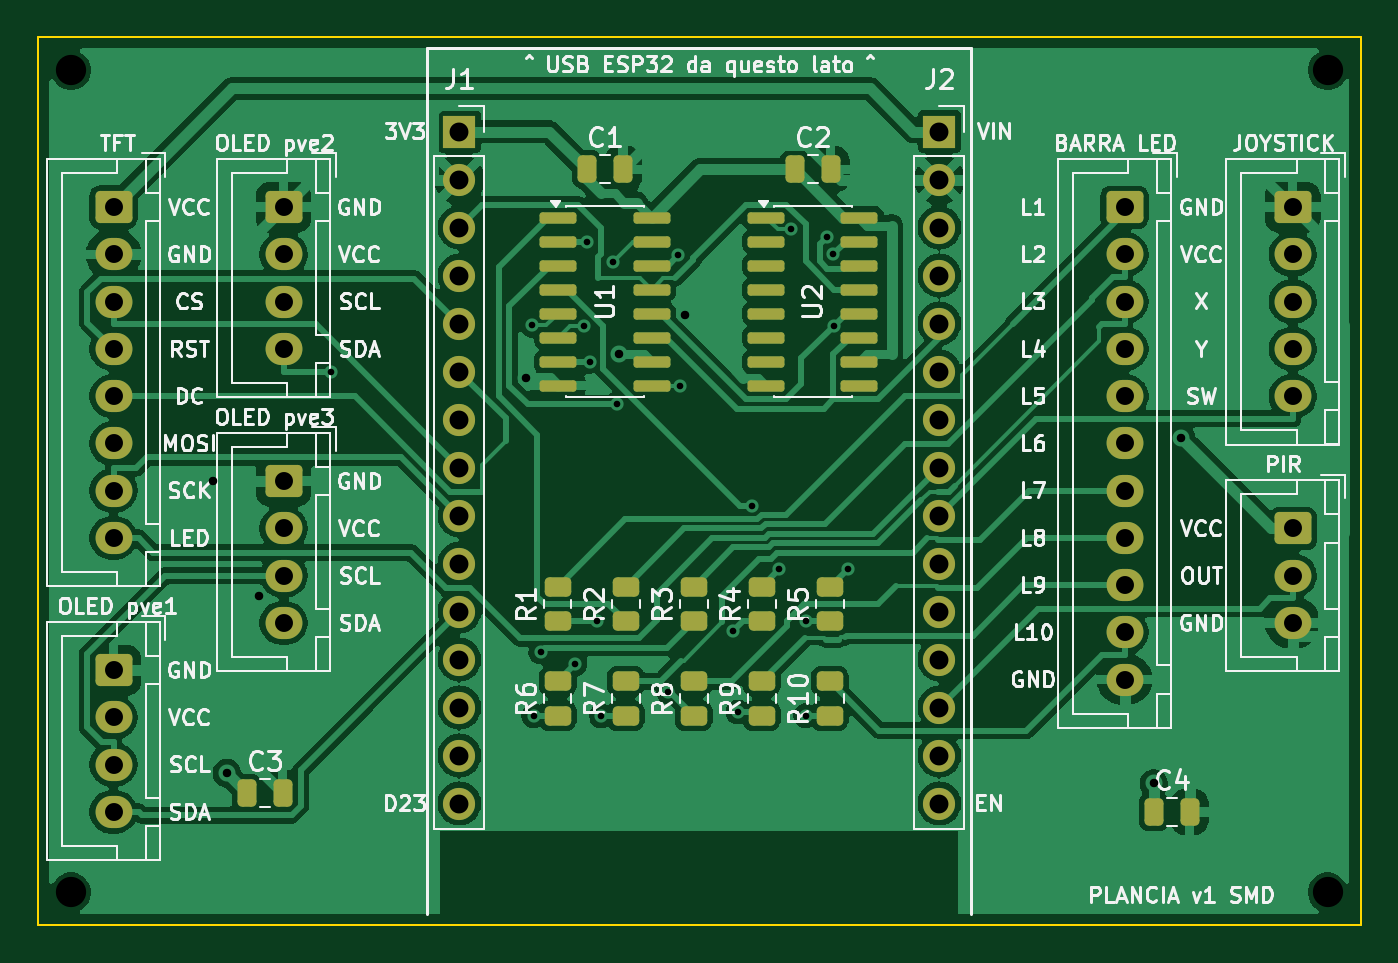
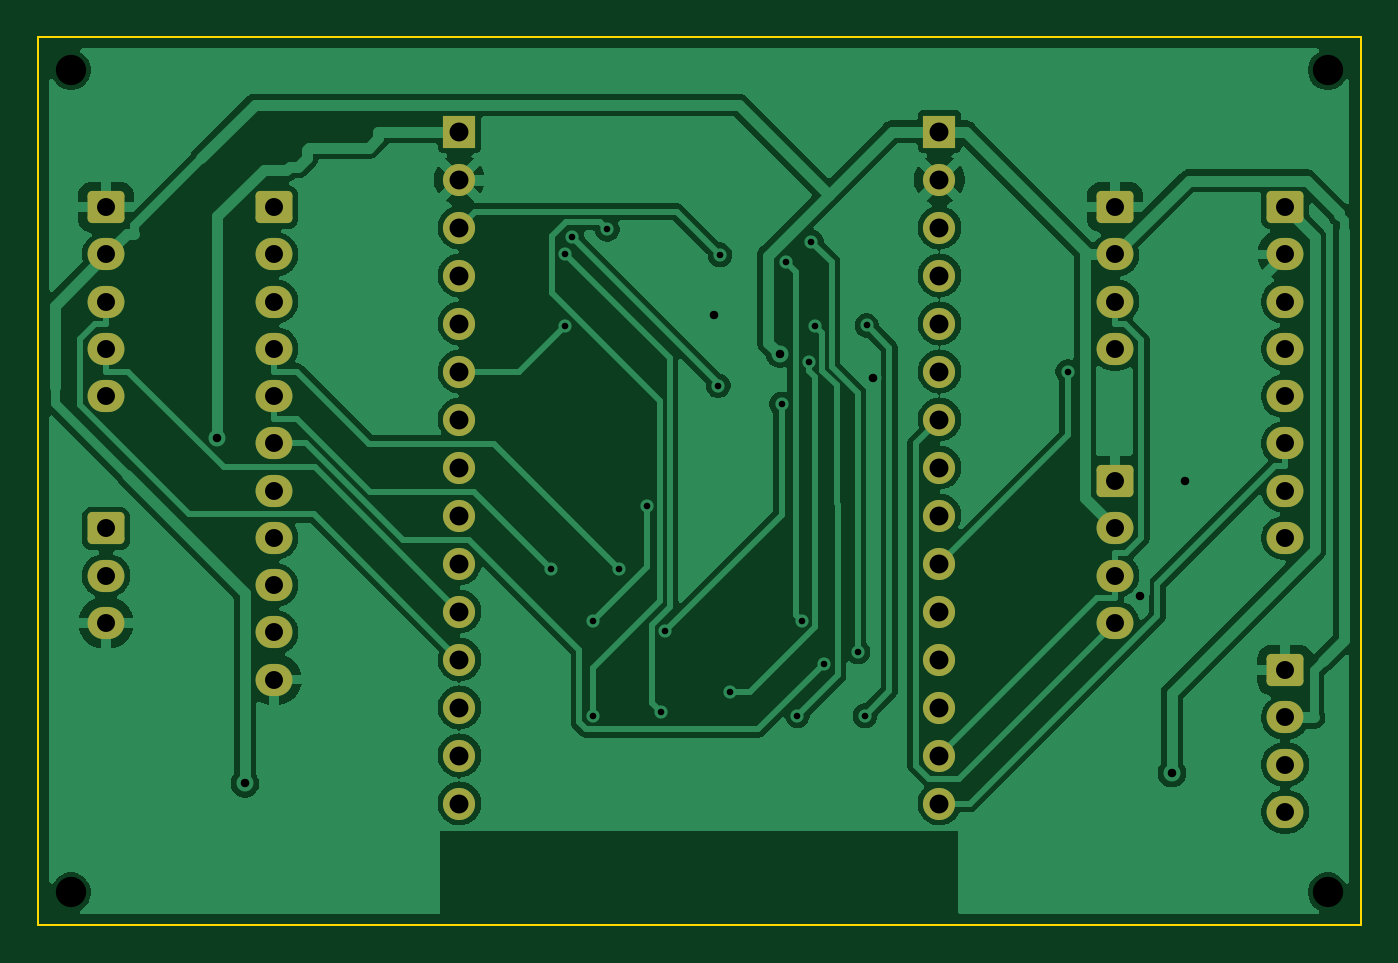
Circuit board: 11 layer files. Board 70.0 x 47.0 mm.
- bottom_copper: plancia_smd-B_Cu.gbr (100797 bytes)
- bottom_mask: plancia_smd-B_Mask.gbr (3065 bytes)
- paste: plancia_smd-B_Paste.gbr (456 bytes)
- bottom_silk: plancia_smd-B_Silkscreen.gbr (457 bytes)
- outline: plancia_smd-Edge_Cuts.gbr (618 bytes)
- top_copper: plancia_smd-F_Cu.gbr (133158 bytes)
- top_mask: plancia_smd-F_Mask.gbr (5135 bytes)
- paste: plancia_smd-F_Paste.gbr (3061 bytes)
- top_silk: plancia_smd-F_Silkscreen.gbr (112511 bytes)
- drill: plancia_smd-NPTH.drl (380 bytes)
- drill: plancia_smd-PTH.drl (1853 bytes)

=== bottom_copper: plancia_smd-B_Cu.gbr (100797 bytes, source omitted) ===
=== bottom_mask: plancia_smd-B_Mask.gbr (3065 bytes, source withheld) ===
=== paste: plancia_smd-B_Paste.gbr ===
%TF.GenerationSoftware,KiCad,Pcbnew,10.0.8*%
%TF.CreationDate,2026-11-14T16:15:11+01:00*%
%TF.ProjectId,plancia_smd,706c616e-6369-4615-9f73-6d642e6b6963,rev?*%
%TF.SameCoordinates,Original*%
%TF.FileFunction,Paste,Bot*%
%TF.FilePolarity,Positive*%
%FSLAX46Y46*%
G04 Gerber Fmt 4.6, Leading zero omitted, Abs format (unit mm)*
G04 Created by KiCad (PCBNEW 10.0.8) date 2026-11-14 16:15:11*
%MOMM*%
%LPD*%
G01*
G04 APERTURE LIST*
G04 APERTURE END LIST*
M02*

=== bottom_silk: plancia_smd-B_Silkscreen.gbr ===
%TF.GenerationSoftware,KiCad,Pcbnew,10.0.8*%
%TF.CreationDate,2026-11-14T16:15:11+01:00*%
%TF.ProjectId,plancia_smd,706c616e-6369-4615-9f73-6d642e6b6963,rev?*%
%TF.SameCoordinates,Original*%
%TF.FileFunction,Legend,Bot*%
%TF.FilePolarity,Positive*%
%FSLAX46Y46*%
G04 Gerber Fmt 4.6, Leading zero omitted, Abs format (unit mm)*
G04 Created by KiCad (PCBNEW 10.0.8) date 2026-11-14 16:15:11*
%MOMM*%
%LPD*%
G01*
G04 APERTURE LIST*
G04 APERTURE END LIST*
M02*

=== outline: plancia_smd-Edge_Cuts.gbr ===
%TF.GenerationSoftware,KiCad,Pcbnew,10.0.8*%
%TF.CreationDate,2026-11-14T16:15:11+01:00*%
%TF.ProjectId,plancia_smd,706c616e-6369-4615-9f73-6d642e6b6963,rev?*%
%TF.SameCoordinates,Original*%
%TF.FileFunction,Profile,NP*%
%FSLAX46Y46*%
G04 Gerber Fmt 4.6, Leading zero omitted, Abs format (unit mm)*
G04 Created by KiCad (PCBNEW 10.0.8) date 2026-11-14 16:15:11*
%MOMM*%
%LPD*%
G01*
G04 APERTURE LIST*
%TA.AperFunction,Profile*%
%ADD10C,0.100000*%
%TD*%
G04 APERTURE END LIST*
D10*
X0Y0D02*
X70000000Y0D01*
X0Y-47000000D02*
X0Y0D01*
X70000000Y0D02*
X70000000Y-47000000D01*
X70000000Y-47000000D02*
X0Y-47000000D01*
M02*

=== top_copper: plancia_smd-F_Cu.gbr (133158 bytes, source omitted) ===
=== top_mask: plancia_smd-F_Mask.gbr ===
%TF.GenerationSoftware,KiCad,Pcbnew,10.0.8*%
%TF.CreationDate,2026-11-14T16:15:11+01:00*%
%TF.ProjectId,plancia_smd,706c616e-6369-4615-9f73-6d642e6b6963,rev?*%
%TF.SameCoordinates,Original*%
%TF.FileFunction,Soldermask,Top*%
%TF.FilePolarity,Negative*%
%FSLAX46Y46*%
G04 Gerber Fmt 4.6, Leading zero omitted, Abs format (unit mm)*
G04 Created by KiCad (PCBNEW 10.0.8) date 2026-11-14 16:15:11*
%MOMM*%
%LPD*%
G01*
G04 APERTURE LIST*
G04 Aperture macros list*
%AMRoundRect*
0 Rectangle with rounded corners*
0 $1 Rounding radius*
0 $2 $3 $4 $5 $6 $7 $8 $9 X,Y pos of 4 corners*
0 Add a 4 corners polygon primitive as box body*
4,1,4,$2,$3,$4,$5,$6,$7,$8,$9,$2,$3,0*
0 Add four circle primitives for the rounded corners*
1,1,$1+$1,$2,$3*
1,1,$1+$1,$4,$5*
1,1,$1+$1,$6,$7*
1,1,$1+$1,$8,$9*
0 Add four rect primitives between the rounded corners*
20,1,$1+$1,$2,$3,$4,$5,0*
20,1,$1+$1,$4,$5,$6,$7,0*
20,1,$1+$1,$6,$7,$8,$9,0*
20,1,$1+$1,$8,$9,$2,$3,0*%
G04 Aperture macros list end*
%ADD10RoundRect,0.250000X0.450000X-0.262500X0.450000X0.262500X-0.450000X0.262500X-0.450000X-0.262500X0*%
%ADD11RoundRect,0.250000X-0.250000X-0.475000X0.250000X-0.475000X0.250000X0.475000X-0.250000X0.475000X0*%
%ADD12RoundRect,0.250000X-0.725000X0.600000X-0.725000X-0.600000X0.725000X-0.600000X0.725000X0.600000X0*%
%ADD13O,1.950000X1.700000*%
%ADD14RoundRect,0.150000X-0.825000X-0.150000X0.825000X-0.150000X0.825000X0.150000X-0.825000X0.150000X0*%
%ADD15R,1.700000X1.700000*%
%ADD16C,1.700000*%
G04 APERTURE END LIST*
D10*
%TO.C,R9*%
X38300000Y-35912500D03*
X38300000Y-34087500D03*
%TD*%
D11*
%TO.C,C1*%
X29050000Y-7000000D03*
X30950000Y-7000000D03*
%TD*%
D10*
%TO.C,R2*%
X31100000Y-30912500D03*
X31100000Y-29087500D03*
%TD*%
D11*
%TO.C,C2*%
X40050000Y-7000000D03*
X41950000Y-7000000D03*
%TD*%
%TO.C,C3*%
X11050000Y-40000000D03*
X12950000Y-40000000D03*
%TD*%
D12*
%TO.C,J5*%
X13000000Y-9000000D03*
D13*
X13000000Y-11500000D03*
X13000000Y-14000000D03*
X13000000Y-16500000D03*
%TD*%
D12*
%TO.C,J4*%
X4000000Y-33500000D03*
D13*
X4000000Y-36000000D03*
X4000000Y-38500000D03*
X4000000Y-41000000D03*
%TD*%
D10*
%TO.C,R1*%
X27500000Y-30912500D03*
X27500000Y-29087500D03*
%TD*%
D14*
%TO.C,U1*%
X27525000Y-9555000D03*
X27525000Y-10825000D03*
X27525000Y-12095000D03*
X27525000Y-13365000D03*
X27525000Y-14635000D03*
X27525000Y-15905000D03*
X27525000Y-17175000D03*
X27525000Y-18445000D03*
X32475000Y-18445000D03*
X32475000Y-17175000D03*
X32475000Y-15905000D03*
X32475000Y-14635000D03*
X32475000Y-13365000D03*
X32475000Y-12095000D03*
X32475000Y-10825000D03*
X32475000Y-9555000D03*
%TD*%
D12*
%TO.C,J9*%
X66400000Y-26000000D03*
D13*
X66400000Y-28500000D03*
X66400000Y-31000000D03*
%TD*%
D14*
%TO.C,U2*%
X38525000Y-9555000D03*
X38525000Y-10825000D03*
X38525000Y-12095000D03*
X38525000Y-13365000D03*
X38525000Y-14635000D03*
X38525000Y-15905000D03*
X38525000Y-17175000D03*
X38525000Y-18445000D03*
X43475000Y-18445000D03*
X43475000Y-17175000D03*
X43475000Y-15905000D03*
X43475000Y-14635000D03*
X43475000Y-13365000D03*
X43475000Y-12095000D03*
X43475000Y-10825000D03*
X43475000Y-9555000D03*
%TD*%
D12*
%TO.C,J3*%
X4000000Y-9000000D03*
D13*
X4000000Y-11500000D03*
X4000000Y-14000000D03*
X4000000Y-16500000D03*
X4000000Y-19000000D03*
X4000000Y-21500000D03*
X4000000Y-24000000D03*
X4000000Y-26500000D03*
%TD*%
D12*
%TO.C,J7*%
X57500000Y-9000000D03*
D13*
X57500000Y-11500000D03*
X57500000Y-14000000D03*
X57500000Y-16500000D03*
X57500000Y-19000000D03*
X57500000Y-21500000D03*
X57500000Y-24000000D03*
X57500000Y-26500000D03*
X57500000Y-29000000D03*
X57500000Y-31500000D03*
X57500000Y-34000000D03*
%TD*%
D15*
%TO.C,J1*%
X22300000Y-5000000D03*
D16*
X22300000Y-7540000D03*
X22300000Y-10080000D03*
X22300000Y-12620000D03*
X22300000Y-15160000D03*
X22300000Y-17700000D03*
X22300000Y-20240000D03*
X22300000Y-22780000D03*
X22300000Y-25320000D03*
X22300000Y-27860000D03*
X22300000Y-30400000D03*
X22300000Y-32940000D03*
X22300000Y-35480000D03*
X22300000Y-38020000D03*
X22300000Y-40560000D03*
%TD*%
D12*
%TO.C,J6*%
X13000000Y-23500000D03*
D13*
X13000000Y-26000000D03*
X13000000Y-28500000D03*
X13000000Y-31000000D03*
%TD*%
D12*
%TO.C,J8*%
X66400000Y-9000000D03*
D13*
X66400000Y-11500000D03*
X66400000Y-14000000D03*
X66400000Y-16500000D03*
X66400000Y-19000000D03*
%TD*%
D11*
%TO.C,C4*%
X59050000Y-41000000D03*
X60950000Y-41000000D03*
%TD*%
D10*
%TO.C,R8*%
X34700000Y-35912500D03*
X34700000Y-34087500D03*
%TD*%
%TO.C,R3*%
X34700000Y-30912500D03*
X34700000Y-29087500D03*
%TD*%
%TO.C,R4*%
X38300000Y-30912500D03*
X38300000Y-29087500D03*
%TD*%
%TO.C,R5*%
X41900000Y-30912500D03*
X41900000Y-29087500D03*
%TD*%
%TO.C,R7*%
X31100000Y-35912500D03*
X31100000Y-34087500D03*
%TD*%
D15*
%TO.C,J2*%
X47700000Y-5000000D03*
D16*
X47700000Y-7540000D03*
X47700000Y-10080000D03*
X47700000Y-12620000D03*
X47700000Y-15160000D03*
X47700000Y-17700000D03*
X47700000Y-20240000D03*
X47700000Y-22780000D03*
X47700000Y-25320000D03*
X47700000Y-27860000D03*
X47700000Y-30400000D03*
X47700000Y-32940000D03*
X47700000Y-35480000D03*
X47700000Y-38020000D03*
X47700000Y-40560000D03*
%TD*%
D10*
%TO.C,R6*%
X27500000Y-35912500D03*
X27500000Y-34087500D03*
%TD*%
%TO.C,R10*%
X41900000Y-35912500D03*
X41900000Y-34087500D03*
%TD*%
M02*

=== paste: plancia_smd-F_Paste.gbr (3061 bytes, source withheld) ===
=== top_silk: plancia_smd-F_Silkscreen.gbr (112511 bytes, source omitted) ===
=== drill: plancia_smd-NPTH.drl ===
M48
; DRILL file KiCad 10.0.8 date 2026-11-14T16:15:12
; FORMAT={-:-/ absolute / metric / decimal}
; #@! TF.CreationDate,2026-11-14T16:15:12+01:00
; #@! TF.GenerationSoftware,Kicad,Pcbnew,10.0.8
; #@! TF.FileFunction,NonPlated,1,2,NPTH
FMAT,2
METRIC
; #@! TA.AperFunction,NonPlated,NPTH,ComponentDrill
T1C1.600
%
G90
G05
T1
X1.75Y-1.75
X1.75Y-45.25
X68.25Y-1.75
X68.25Y-45.25
M30

=== drill: plancia_smd-PTH.drl ===
M48
; DRILL file KiCad 10.0.8 date 2026-11-14T16:15:12
; FORMAT={-:-/ absolute / metric / decimal}
; #@! TF.CreationDate,2026-11-14T16:15:12+01:00
; #@! TF.GenerationSoftware,Kicad,Pcbnew,10.0.8
; #@! TF.FileFunction,Plated,1,2,PTH
FMAT,2
METRIC
; #@! TA.AperFunction,Plated,PTH,ViaDrill
T1C0.350
; #@! TA.AperFunction,Plated,PTH,ViaDrill
T2C0.450
; #@! TA.AperFunction,Plated,PTH,ComponentDrill
T3C0.950
; #@! TA.AperFunction,Plated,PTH,ComponentDrill
T4C1.000
%
G90
G05
T1
X15.508Y-17.702
X26.149Y-15.254
X26.238Y-35.913
X26.61Y-32.539
X28.431Y-33.159
X28.884Y-15.286
X29.071Y-10.825
X29.191Y-17.175
X29.587Y-30.912
X29.813Y-35.913
X30.412Y-11.907
X30.651Y-19.415
X33.366Y-34.659
X33.896Y-11.52
X34.002Y-18.445
X36.802Y-31.424
X37.046Y-35.723
X37.787Y-24.794
X39.239Y-28.164
X39.874Y-10.174
X40.621Y-35.913
X40.643Y-30.912
X41.747Y-10.574
X42.088Y-11.492
X42.111Y-15.276
X42.85Y-28.138
T2
X9.289Y-23.5
X9.993Y-38.943
X11.691Y-29.601
X25.807Y-18.034
X30.758Y-16.755
X34.224Y-14.69
X59.05Y-39.491
X60.5Y-21.226
T3
X4.0Y-9.0
X4.0Y-11.5
X4.0Y-14.0
X4.0Y-16.5
X4.0Y-19.0
X4.0Y-21.5
X4.0Y-24.0
X4.0Y-26.5
X4.0Y-33.5
X4.0Y-36.0
X4.0Y-38.5
X4.0Y-41.0
X13.0Y-9.0
X13.0Y-11.5
X13.0Y-14.0
X13.0Y-16.5
X13.0Y-23.5
X13.0Y-26.0
X13.0Y-28.5
X13.0Y-31.0
X57.5Y-9.0
X57.5Y-11.5
X57.5Y-14.0
X57.5Y-16.5
X57.5Y-19.0
X57.5Y-21.5
X57.5Y-24.0
X57.5Y-26.5
X57.5Y-29.0
X57.5Y-31.5
X57.5Y-34.0
X66.4Y-9.0
X66.4Y-11.5
X66.4Y-14.0
X66.4Y-16.5
X66.4Y-19.0
X66.4Y-26.0
X66.4Y-28.5
X66.4Y-31.0
T4
X22.3Y-5.0
X22.3Y-7.54
X22.3Y-10.08
X22.3Y-12.62
X22.3Y-15.16
X22.3Y-17.7
X22.3Y-20.24
X22.3Y-22.78
X22.3Y-25.32
X22.3Y-27.86
X22.3Y-30.4
X22.3Y-32.94
X22.3Y-35.48
X22.3Y-38.02
X22.3Y-40.56
X47.7Y-5.0
X47.7Y-7.54
X47.7Y-10.08
X47.7Y-12.62
X47.7Y-15.16
X47.7Y-17.7
X47.7Y-20.24
X47.7Y-22.78
X47.7Y-25.32
X47.7Y-27.86
X47.7Y-30.4
X47.7Y-32.94
X47.7Y-35.48
X47.7Y-38.02
X47.7Y-40.56
M30
